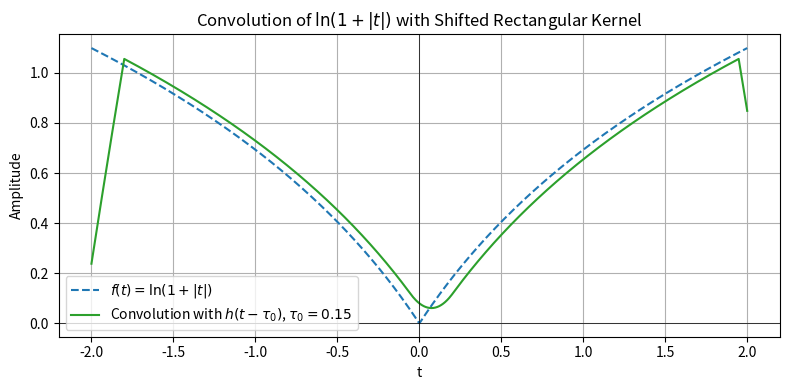

This chart was generated by the following Python code:
import numpy as np
import matplotlib.pyplot as plt
from scipy.signal import convolve

# Time axis
t = np.linspace(-2, 2, 1000)
dt = t[1] - t[0]

# Define the logarithmic function
def log_function(x):
    return np.log(1 + np.abs(x))

f = log_function(t)

# Define the original rectangular kernel width T and shift τ0
T = 0.2
τ0 = 0.15  # time‐shift of the kernel

# Build symmetric kernel h(t) on [–T, +T]
kernel_t = np.arange(-T, T + dt, dt)
h = np.ones_like(kernel_t)

# Shift h by τ0: pad on left by shift_samples, then truncate/pad to original length
shift_samples = int(np.round(τ0 / dt))
h_shifted = np.pad(h, (shift_samples, 0), mode='constant')[: len(h)]

# Normalize so area(h_shifted) = 1
h_shifted /= h_shifted.sum()

# Convolve with shifted kernel
f_conv_shifted = convolve(f, h_shifted, mode='same')

# Plot original and shifted‐convolved
plt.figure(figsize=(8, 4))
plt.plot(t, f,           linestyle='--', label='$f(t)=\\ln(1+|t|)$')
plt.plot(t, f_conv_shifted,
         label=f'Convolution with $h(t-\\tau_0)$, $\\tau_0={τ0}$',
         color='C2')
plt.title('Convolution of $\\ln(1+|t|)$ with Shifted Rectangular Kernel')
plt.xlabel('t')
plt.ylabel('Amplitude')
plt.grid(True)
plt.legend()
plt.axhline(0, color='black', lw=0.5)
plt.axvline(0, color='black', lw=0.5)
plt.tight_layout()
plt.show()

